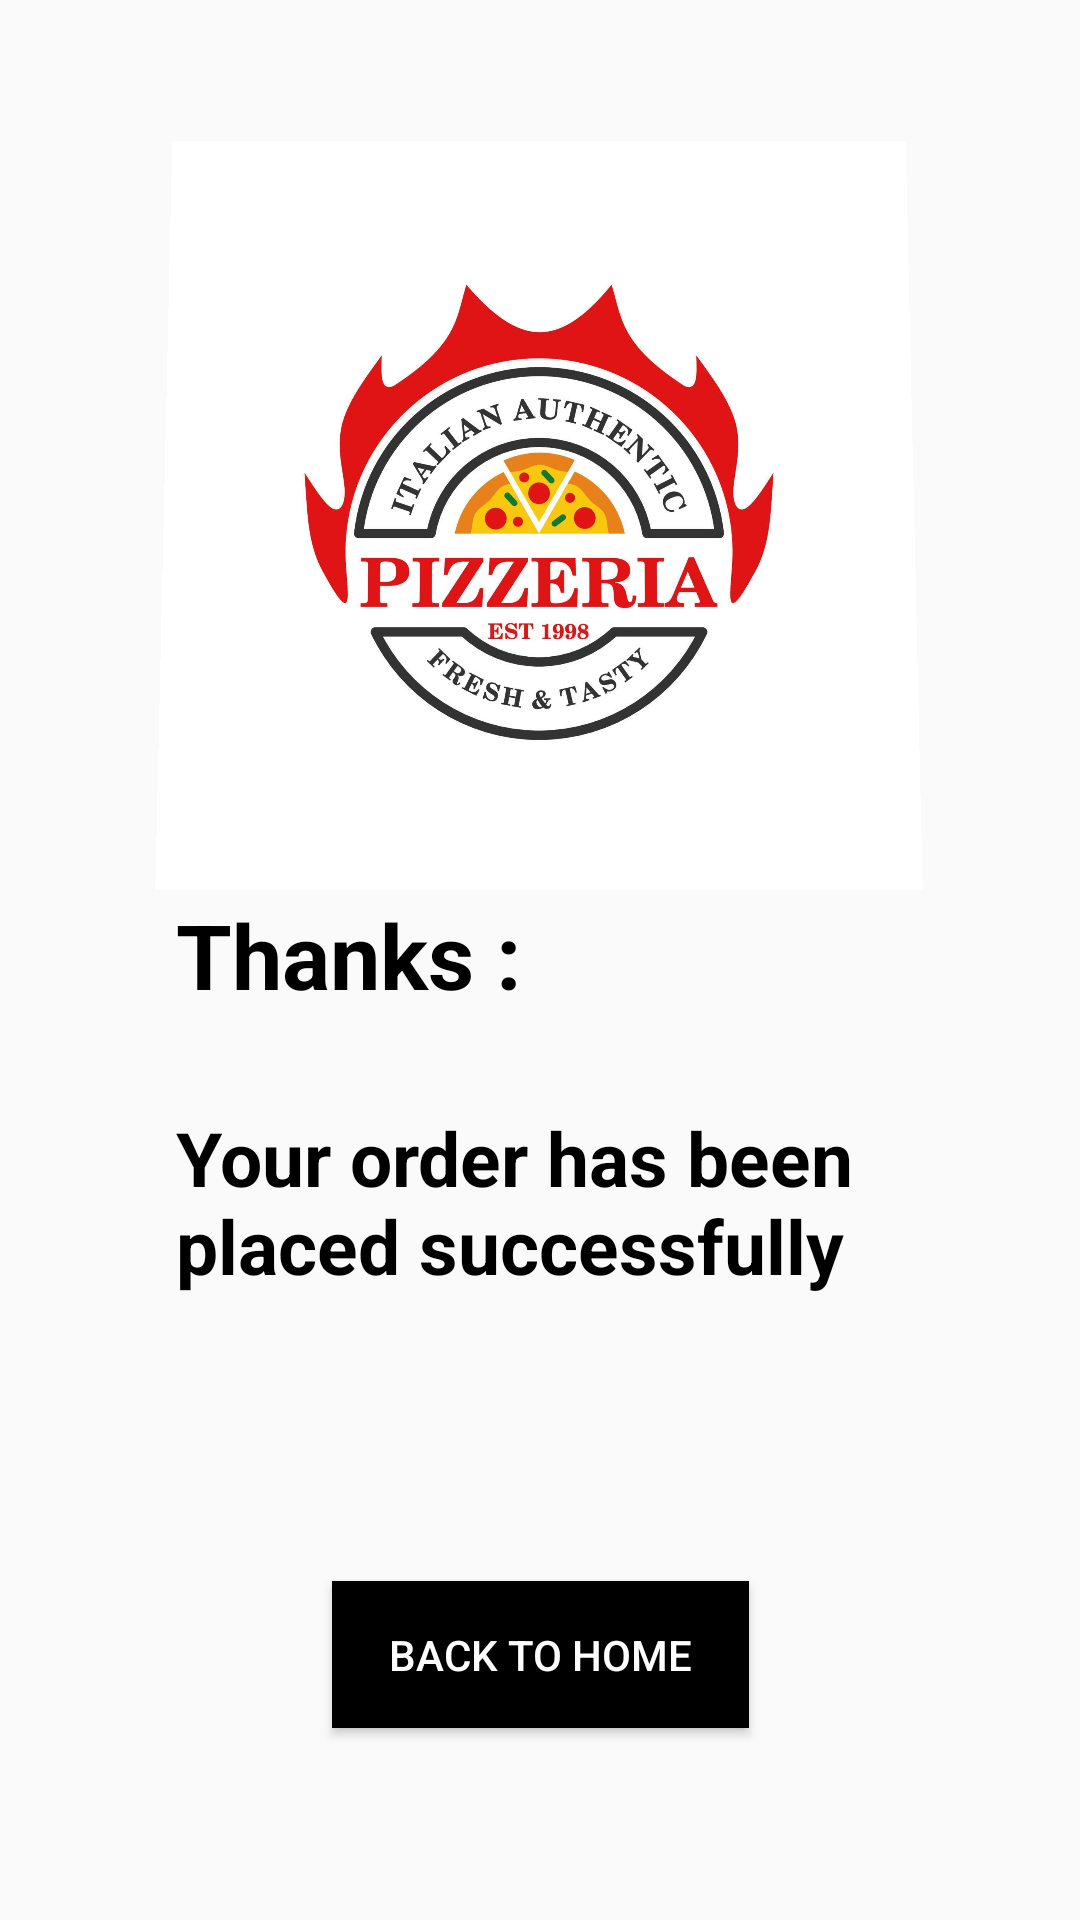

Produce the Android XML layout that renders to this screen, including the resource entries it uses.
<!-- AndroidManifest.xml: application theme Theme.Yasser -->
<!-- res/layout/activity_order.xml -->
<?xml version="1.0" encoding="utf-8"?>
<android.support.constraint.ConstraintLayout xmlns:android="http://schemas.android.com/apk/res/android"
    xmlns:app="http://schemas.android.com/apk/res-auto"
    xmlns:tools="http://schemas.android.com/tools"
    android:layout_width="match_parent"
    android:layout_height="match_parent"
    tools:context=".Order">

    <ImageView
        android:id="@+id/imageView"
        android:layout_width="300sp"
        android:layout_height="250sp"
        android:layout_marginTop="44dp"
        android:rotationX="2"
        app:layout_constraintEnd_toEndOf="parent"
        app:layout_constraintHorizontal_bias="0.495"
        app:layout_constraintStart_toStartOf="parent"
        app:layout_constraintTop_toTopOf="parent"
        app:srcCompat="@drawable/logo" />


    <TextView
        android:id="@+id/textView"
        android:layout_width="265dp"
        android:layout_height="73dp"
        android:text="Your order has been placed successfully"
        android:textColor="@color/black"
        android:textSize="25sp"
        android:textStyle="bold"
        app:layout_constraintBottom_toBottomOf="parent"
        app:layout_constraintEnd_toEndOf="parent"
        app:layout_constraintHorizontal_bias="0.616"
        app:layout_constraintLeft_toLeftOf="parent"
        app:layout_constraintRight_toRightOf="parent"
        app:layout_constraintStart_toStartOf="parent"
        app:layout_constraintTop_toTopOf="parent"
        app:layout_constraintVertical_bias="0.651" />

    <TextView
        android:layout_width="wrap_content"
        android:layout_height="wrap_content"
        android:text="Thanks :"
        android:textColor="@color/black"
        android:textSize="30sp"
        android:textStyle="bold"
        app:layout_constraintBottom_toBottomOf="parent"
        app:layout_constraintEnd_toEndOf="parent"
        app:layout_constraintHorizontal_bias="0.239"
        app:layout_constraintLeft_toLeftOf="parent"
        app:layout_constraintRight_toRightOf="parent"
        app:layout_constraintStart_toStartOf="parent"
        app:layout_constraintTop_toTopOf="parent"
        app:layout_constraintVertical_bias="0.497" />

    <TextView
        android:id="@+id/text_message"
        android:layout_width="wrap_content"
        android:layout_height="wrap_content"
        android:layout_marginStart="8dp"
        android:textColor="@color/black"
        android:textStyle="bold"
        android:textSize="30sp"
        app:layout_constraintBottom_toBottomOf="parent"
        app:layout_constraintEnd_toEndOf="parent"
        app:layout_constraintHorizontal_bias="0.587"
        app:layout_constraintStart_toStartOf="parent"
        app:layout_constraintTop_toTopOf="parent"
        app:layout_constraintVertical_bias="0.498" />

    <Button
        android:id="@+id/button3"
        android:layout_width="139dp"
        android:layout_height="49dp"
        android:layout_marginBottom="64dp"
        android:background="@color/black"
        android:onClick="Back"
        android:text="Back to Home"
        android:textColor="@color/white"
        app:layout_constraintBottom_toBottomOf="parent"
        app:layout_constraintEnd_toEndOf="parent"
        app:layout_constraintStart_toStartOf="parent"/>

</android.support.constraint.ConstraintLayout>
<!-- resources referenced by this layout -->
<resources>
  <color name="black">#FF000000</color>
  <color name="white">#FFFFFFFF</color>
  <!-- drawable logo: jpeg bitmap (drawable-v24, 108689 bytes) -->
  <style name="Theme.Yasser" parent="Theme.AppCompat.Light.DarkActionBar">
          
          <item name="colorPrimary">@color/purple_500</item>
          <item name="colorPrimaryDark">@color/purple_700</item>
          <item name="colorAccent">@color/teal_200</item>
          
      </style>
  <color name="purple_500">#FF6200EE</color>
  <color name="purple_700">#434343</color>
  <color name="teal_200">#FF03DAC5</color>
</resources>
